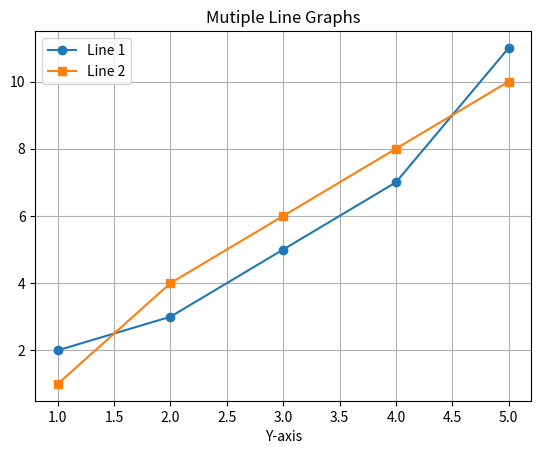

Reproduce this figure in Python.
import matplotlib.pyplot as plt
x = [1,2,3,4, 5]
y1 = [2,3,5,7, 11]
y2 = [1,4,6,8, 10]
plt.plot(x, y1,label='Line 1' , marker='o')
plt.plot(x, y2,label='Line 2' , marker='s')
plt.title('Mutiple Line Graphs')
plt.xlabel('X-axis')
plt.xlabel('Y-axis')
plt.legend()
plt.grid(True)
plt.show()


